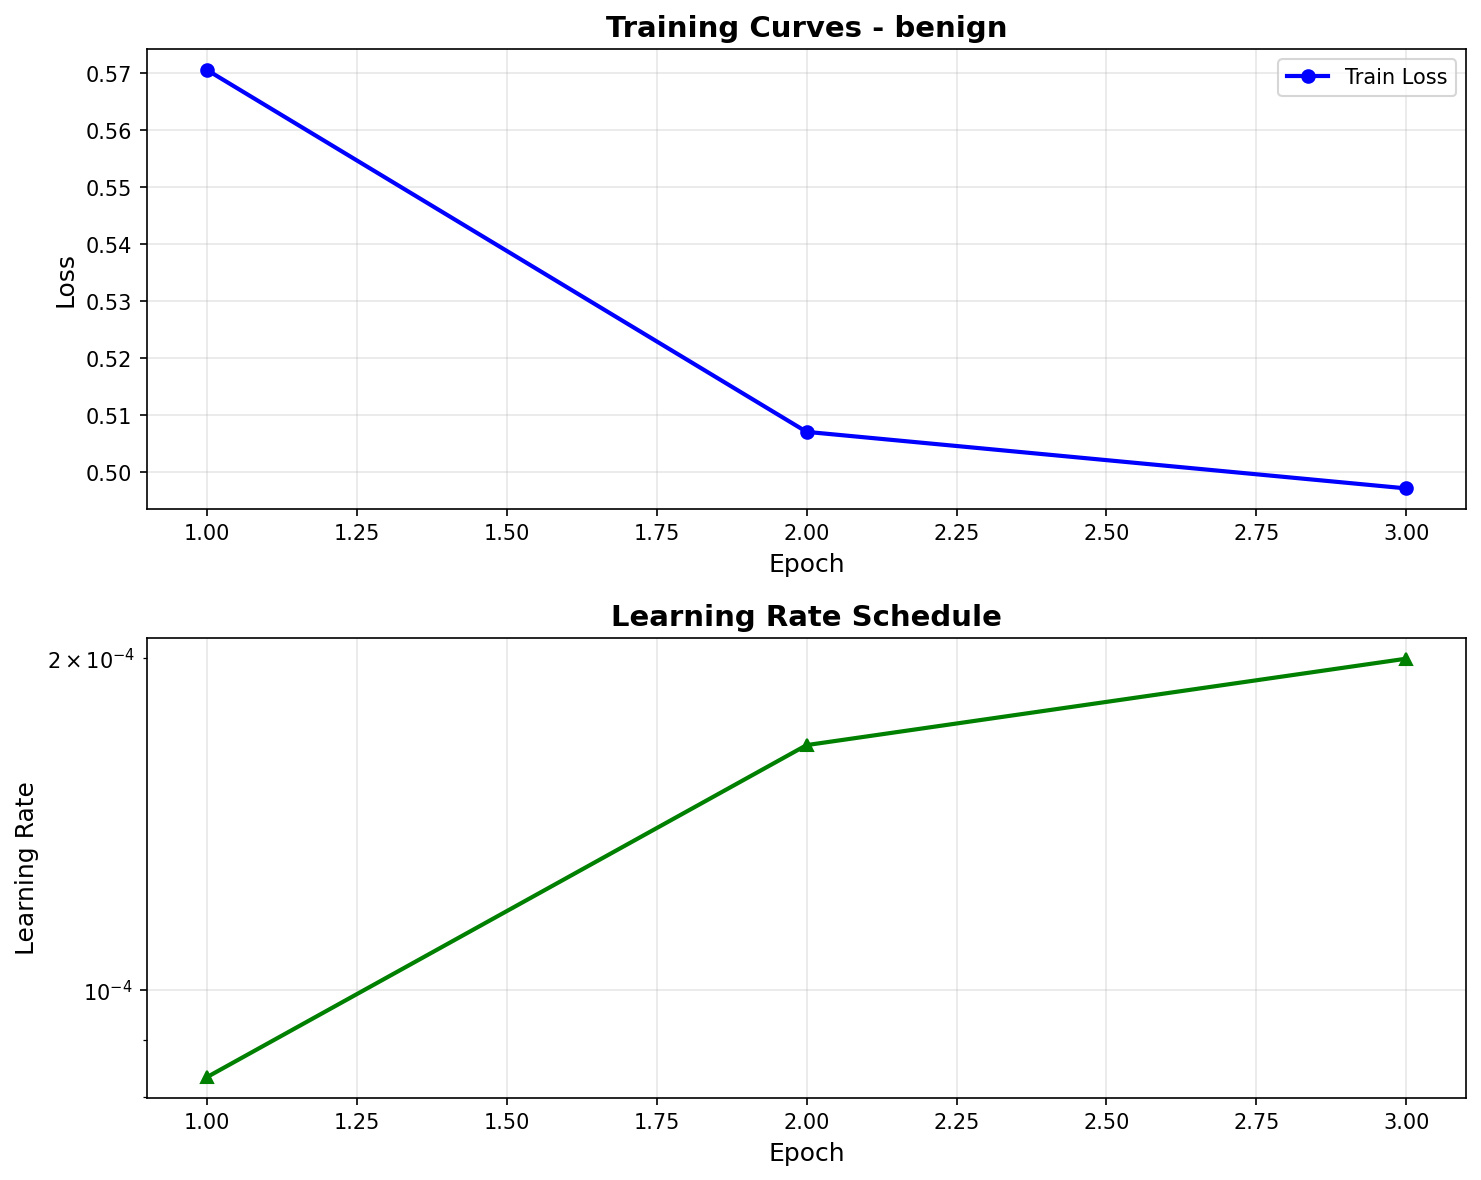

The table this chart was drawn from, first rows:
epoch, train_loss, val_loss, learning_rate
1, 0.5706, , 8.33e-05
2, 0.5071, , 1.67e-04
3, 0.4971, , 2.00e-04
